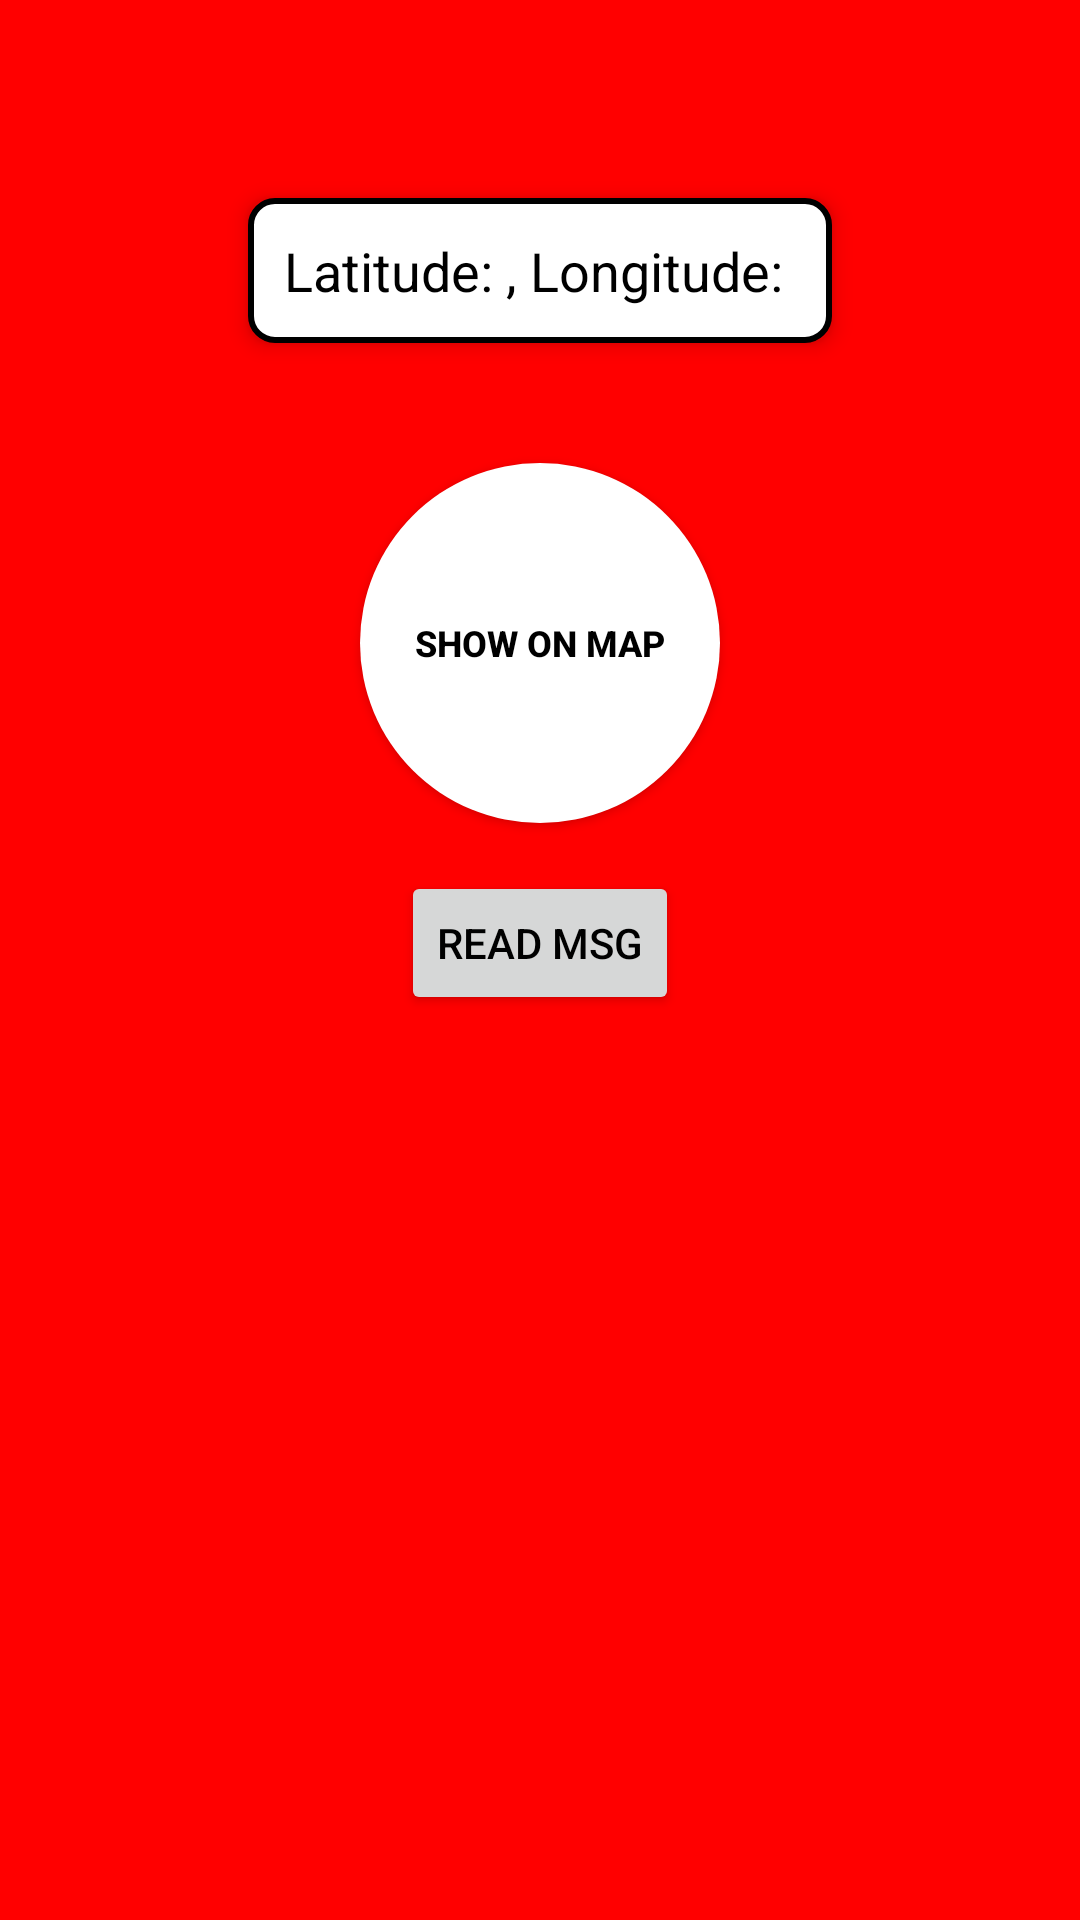

Write the Android layout XML for this screen, with the resource values it uses.
<!-- AndroidManifest.xml: application theme Theme.Open_street -->
<!-- res/layout/activity_front.xml -->
<?xml version="1.0" encoding="utf-8"?>
<RelativeLayout xmlns:android="http://schemas.android.com/apk/res/android"
    android:layout_width="match_parent"
    android:layout_height="match_parent"
    android:padding="16dp"
    android:background="#FF0000">

    <TextView
        android:id="@+id/tvLatLong"
        android:layout_width="wrap_content"
        android:layout_height="wrap_content"
        android:text="Latitude: , Longitude: "
        android:textSize="18sp"
        android:textColor="@android:color/black"
        android:layout_marginBottom="24dp"
        android:padding="12dp"
        android:background="@drawable/text_background"
        android:elevation="4dp"
        android:layout_centerHorizontal="true"
    android:layout_marginTop="50dp"/>

    <Button
        android:id="@+id/btnShowOnMap"
        android:layout_width="120dp"
        android:layout_height="120dp"
        android:layout_marginTop="16dp"
        android:backgroundTint="@android:color/white"
        android:background="@drawable/round_button_background"
        android:text="Show on map"
        android:textColor="@android:color/black"
        android:textSize="12sp"
        android:textStyle="bold"
        android:layout_below="@id/tvLatLong"
        android:layout_centerHorizontal="true" />
    <Button
        android:id="@+id/showinmaps"
        android:layout_width="55dp"
        android:layout_height="55dp"
        android:background="@drawable/baseline_add_location_24"
        android:textColor="@android:color/black"
        android:layout_alignParentBottom="true"
        android:layout_alignParentEnd="true"
    android:layout_marginBottom="46dp"
    android:layout_marginEnd="16dp"/>


    <Button
        android:id="@+id/readmsg"
        android:layout_width="wrap_content"
        android:layout_height="wrap_content"
        android:text="Read Msg"
        android:textColor="@android:color/black"
        android:layout_below="@id/btnShowOnMap"
        android:layout_centerHorizontal="true"
        android:layout_marginTop="16dp"/>

</RelativeLayout>
<!-- resources referenced by this layout -->
<resources>
  <!-- drawable round_button_background (drawable) -->
  <?xml version="1.0" encoding="utf-8"?>
  <shape xmlns:android="http://schemas.android.com/apk/res/android">
      <solid android:color="@color/white" />
      <corners android:radius="60dp" />
      <size android:width="120dp" android:height="120dp"/>
  </shape>
  <!-- drawable text_background (drawable) -->
  <shape xmlns:android="http://schemas.android.com/apk/res/android"
      android:shape="rectangle">
      <solid android:color="@android:color/white"/>
      <corners android:radius="8dp"/>
      <stroke android:width="2dp" android:color="@android:color/black"/>
  </shape>
  <style name="Theme.Open_street" parent="Base.Theme.Open_street" />
  <style name="Base.Theme.Open_street" parent="Theme.Material3.DayNight.NoActionBar">
          
          
      </style>
  <!-- not gathered from this repository: default colours our renderer supplied (Android Studio template values) -->
  <color name="white">#FFFFFFFF</color>
</resources>
